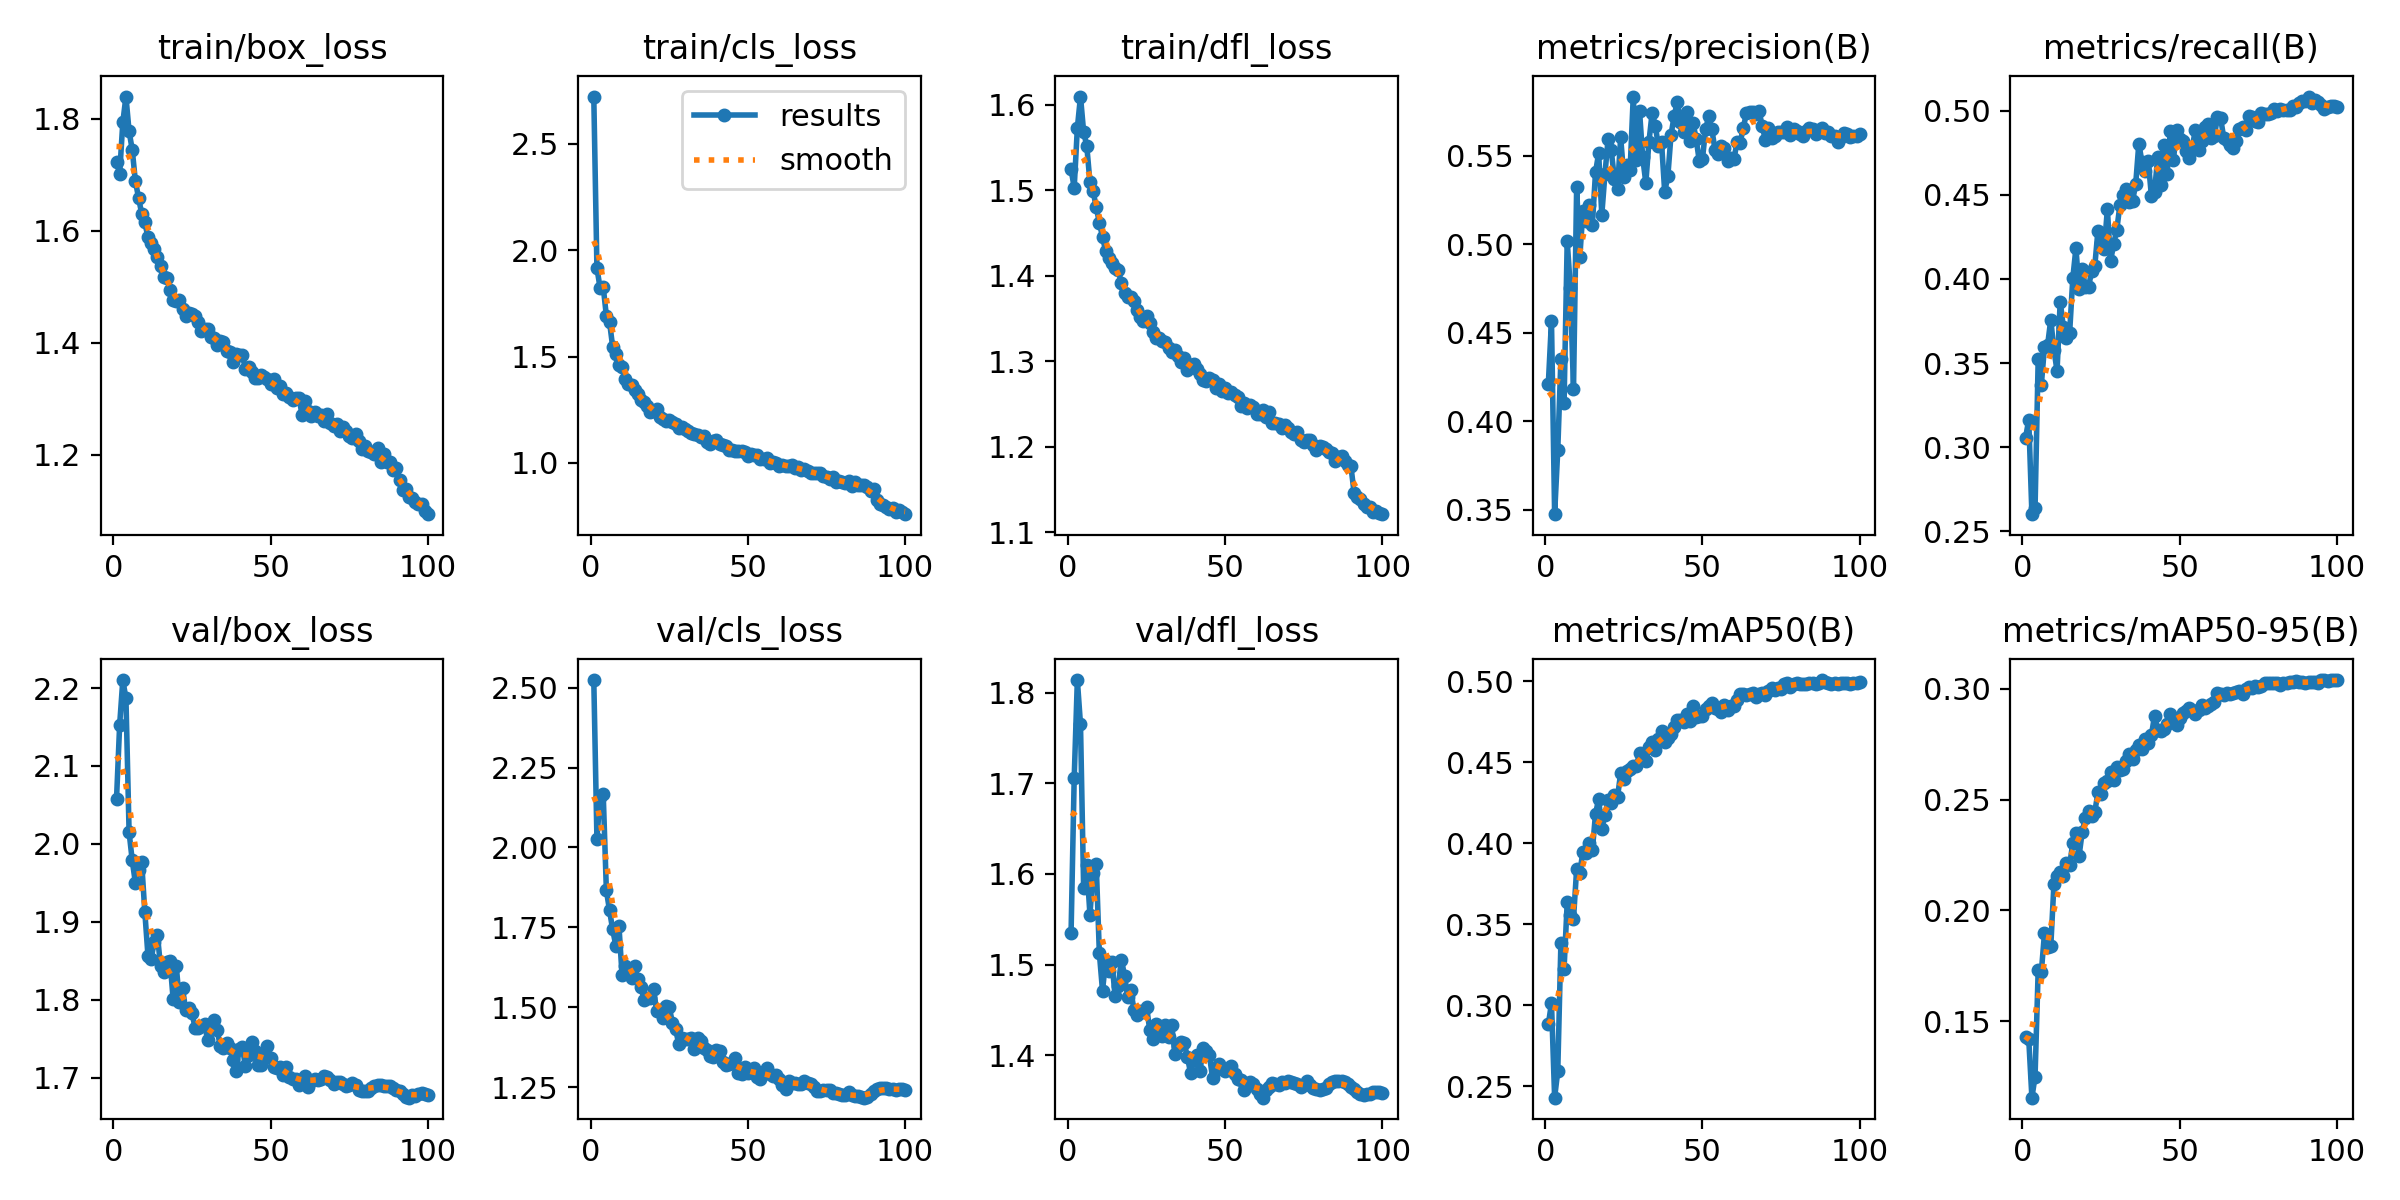

Data behind this chart, as committed beside it:
epoch, train/box_loss, train/cls_loss, train/dfl_loss, metrics/precision(B), metrics/recall(B), metrics/mAP50(B), metrics/mAP50-95(B), val/box_loss, val/cls_loss, val/dfl_loss, lr/pg0, lr/pg1, lr/pg2
1, 1.724, 2.723, 1.524, 0.4212, 0.3058, 0.288, 0.1428, 2.057, 2.524, 1.534, 0.003331, 0.003331, 0.003331
2, 1.702, 1.916, 1.503, 0.4567, 0.3164, 0.3013, 0.1418, 2.153, 2.027, 1.706, 0.006598, 0.006598, 0.006598
3, 1.794, 1.823, 1.573, 0.3475, 0.2602, 0.2429, 0.1155, 2.21, 2.159, 1.814, 0.009799, 0.009799, 0.009799
4, 1.84, 1.828, 1.61, 0.3839, 0.2637, 0.2593, 0.1249, 2.187, 2.167, 1.765, 0.009703, 0.009703, 0.009703
5, 1.778, 1.691, 1.568, 0.4351, 0.3524, 0.3384, 0.1731, 2.015, 1.866, 1.585, 0.009604, 0.009604, 0.009604
6, 1.745, 1.664, 1.552, 0.4102, 0.3371, 0.3224, 0.1723, 1.979, 1.803, 1.61, 0.009505, 0.009505, 0.009505
7, 1.689, 1.546, 1.51, 0.5018, 0.3597, 0.3633, 0.1896, 1.95, 1.743, 1.555, 0.009406, 0.009406, 0.009406
8, 1.659, 1.511, 1.499, 0.4753, 0.3608, 0.3559, 0.1834, 1.966, 1.693, 1.601, 0.009307, 0.009307, 0.009307
9, 1.631, 1.462, 1.48, 0.418, 0.3758, 0.3532, 0.1837, 1.976, 1.754, 1.611, 0.009208, 0.009208, 0.009208
10, 1.616, 1.451, 1.462, 0.5322, 0.3578, 0.384, 0.2117, 1.913, 1.599, 1.512, 0.009109, 0.009109, 0.009109
11, 1.588, 1.394, 1.446, 0.4925, 0.3454, 0.3817, 0.2153, 1.857, 1.628, 1.471, 0.00901, 0.00901, 0.00901
12, 1.579, 1.371, 1.429, 0.519, 0.3866, 0.3948, 0.2173, 1.852, 1.612, 1.504, 0.008911, 0.008911, 0.008911
13, 1.567, 1.365, 1.421, 0.5131, 0.3715, 0.3942, 0.2155, 1.874, 1.591, 1.493, 0.008812, 0.008812, 0.008812
14, 1.553, 1.342, 1.415, 0.5222, 0.365, 0.4, 0.2213, 1.883, 1.628, 1.503, 0.008713, 0.008713, 0.008713
15, 1.537, 1.323, 1.409, 0.511, 0.368, 0.3956, 0.2204, 1.843, 1.588, 1.465, 0.008614, 0.008614, 0.008614
16, 1.518, 1.295, 1.407, 0.5406, 0.4003, 0.418, 0.2304, 1.836, 1.564, 1.476, 0.008515, 0.008515, 0.008515
17, 1.515, 1.285, 1.391, 0.5515, 0.4183, 0.4271, 0.2351, 1.849, 1.521, 1.506, 0.008416, 0.008416, 0.008416
18, 1.495, 1.27, 1.38, 0.5168, 0.3938, 0.4088, 0.2246, 1.85, 1.528, 1.488, 0.008317, 0.008317, 0.008317
19, 1.476, 1.24, 1.375, 0.5397, 0.4059, 0.4173, 0.2354, 1.801, 1.528, 1.465, 0.008218, 0.008218, 0.008218
20, 1.474, 1.245, 1.375, 0.5595, 0.395, 0.4264, 0.2417, 1.844, 1.558, 1.472, 0.008119, 0.008119, 0.008119
21, 1.476, 1.252, 1.371, 0.5532, 0.3949, 0.4245, 0.2449, 1.797, 1.487, 1.45, 0.00802, 0.00802, 0.00802
22, 1.461, 1.216, 1.359, 0.5371, 0.4048, 0.4294, 0.2424, 1.815, 1.492, 1.444, 0.007921, 0.007921, 0.007921
23, 1.448, 1.208, 1.351, 0.5313, 0.4078, 0.4283, 0.2444, 1.786, 1.466, 1.448, 0.007822, 0.007822, 0.007822
24, 1.453, 1.198, 1.347, 0.5604, 0.4286, 0.4432, 0.2532, 1.789, 1.505, 1.447, 0.007723, 0.007723, 0.007723
25, 1.452, 1.203, 1.353, 0.5382, 0.4212, 0.4397, 0.2527, 1.782, 1.5, 1.454, 0.007624, 0.007624, 0.007624
26, 1.449, 1.191, 1.345, 0.5448, 0.4177, 0.4446, 0.2574, 1.764, 1.451, 1.428, 0.007525, 0.007525, 0.007525
27, 1.437, 1.183, 1.335, 0.5419, 0.4414, 0.4456, 0.2583, 1.763, 1.433, 1.418, 0.007426, 0.007426, 0.007426
28, 1.422, 1.166, 1.328, 0.5835, 0.4105, 0.4478, 0.2625, 1.766, 1.385, 1.434, 0.007327, 0.007327, 0.007327
29, 1.425, 1.168, 1.327, 0.5479, 0.4207, 0.4472, 0.259, 1.768, 1.404, 1.433, 0.007228, 0.007228, 0.007228
30, 1.425, 1.16, 1.323, 0.5754, 0.4293, 0.4557, 0.2645, 1.748, 1.4, 1.422, 0.007129, 0.007129, 0.007129
31, 1.411, 1.15, 1.323, 0.5491, 0.4441, 0.4525, 0.2631, 1.768, 1.401, 1.434, 0.00703, 0.00703, 0.00703
32, 1.408, 1.139, 1.316, 0.5347, 0.4497, 0.4505, 0.2638, 1.773, 1.405, 1.42, 0.006931, 0.006931, 0.006931
33, 1.397, 1.138, 1.311, 0.5581, 0.4535, 0.4593, 0.2675, 1.761, 1.369, 1.434, 0.006832, 0.006832, 0.006832
34, 1.404, 1.131, 1.313, 0.5741, 0.446, 0.4623, 0.2704, 1.74, 1.402, 1.402, 0.006733, 0.006733, 0.006733
35, 1.401, 1.122, 1.306, 0.5671, 0.4462, 0.4577, 0.2681, 1.738, 1.394, 1.41, 0.006634, 0.006634, 0.006634
36, 1.386, 1.128, 1.299, 0.5555, 0.4562, 0.4639, 0.2725, 1.744, 1.373, 1.415, 0.006535, 0.006535, 0.006535
37, 1.383, 1.1, 1.304, 0.5575, 0.4804, 0.4694, 0.2746, 1.738, 1.365, 1.413, 0.006436, 0.006436, 0.006436
38, 1.365, 1.091, 1.29, 0.5296, 0.4695, 0.4625, 0.2728, 1.723, 1.349, 1.398, 0.006337, 0.006337, 0.006337
39, 1.379, 1.101, 1.296, 0.5385, 0.464, 0.4647, 0.2773, 1.708, 1.346, 1.38, 0.006238, 0.006238, 0.006238
40, 1.378, 1.108, 1.297, 0.5615, 0.4702, 0.4673, 0.2757, 1.736, 1.365, 1.395, 0.006139, 0.006139, 0.006139
41, 1.378, 1.09, 1.29, 0.5726, 0.4492, 0.4715, 0.279, 1.739, 1.364, 1.401, 0.00604, 0.00604, 0.00604
42, 1.353, 1.082, 1.285, 0.5802, 0.4519, 0.4757, 0.2878, 1.714, 1.329, 1.383, 0.005941, 0.005941, 0.005941
43, 1.358, 1.078, 1.278, 0.5692, 0.4723, 0.4761, 0.2816, 1.729, 1.318, 1.407, 0.005842, 0.005842, 0.005842
44, 1.348, 1.063, 1.277, 0.5636, 0.4556, 0.4749, 0.2811, 1.746, 1.321, 1.404, 0.005743, 0.005743, 0.005743
45, 1.338, 1.063, 1.28, 0.5746, 0.4793, 0.4798, 0.2818, 1.734, 1.324, 1.4, 0.005644, 0.005644, 0.005644
46, 1.337, 1.057, 1.278, 0.5583, 0.4624, 0.4754, 0.2841, 1.716, 1.341, 1.375, 0.005545, 0.005545, 0.005545
47, 1.342, 1.056, 1.269, 0.5687, 0.4876, 0.4843, 0.2884, 1.716, 1.295, 1.383, 0.005446, 0.005446, 0.005446
48, 1.34, 1.055, 1.273, 0.5596, 0.4707, 0.4781, 0.2859, 1.729, 1.292, 1.391, 0.005347, 0.005347, 0.005347
49, 1.336, 1.054, 1.266, 0.547, 0.4882, 0.4784, 0.2837, 1.74, 1.312, 1.386, 0.005248, 0.005248, 0.005248
50, 1.327, 1.031, 1.269, 0.5481, 0.4833, 0.4785, 0.2867, 1.726, 1.295, 1.383, 0.005149, 0.005149, 0.005149
51, 1.336, 1.043, 1.263, 0.565, 0.4817, 0.4829, 0.2888, 1.714, 1.298, 1.386, 0.00505, 0.00505, 0.00505
52, 1.32, 1.037, 1.264, 0.5723, 0.4758, 0.4844, 0.2898, 1.713, 1.311, 1.388, 0.004951, 0.004951, 0.004951
53, 1.323, 1.038, 1.26, 0.5649, 0.4718, 0.4866, 0.2914, 1.714, 1.28, 1.379, 0.004852, 0.004852, 0.004852
54, 1.308, 1.02, 1.259, 0.5534, 0.4782, 0.4831, 0.2905, 1.703, 1.274, 1.373, 0.004753, 0.004753, 0.004753
55, 1.311, 1.02, 1.247, 0.5513, 0.4887, 0.4827, 0.2887, 1.714, 1.297, 1.373, 0.004654, 0.004654, 0.004654
56, 1.304, 1.022, 1.252, 0.5554, 0.4766, 0.4807, 0.2902, 1.701, 1.309, 1.361, 0.004555, 0.004555, 0.004555
57, 1.298, 0.9984, 1.245, 0.5545, 0.482, 0.485, 0.2926, 1.698, 1.291, 1.366, 0.004456, 0.004456, 0.004456
58, 1.301, 1.005, 1.248, 0.5472, 0.49, 0.4824, 0.2911, 1.698, 1.284, 1.37, 0.004357, 0.004357, 0.004357
59, 1.302, 1, 1.247, 0.5487, 0.4919, 0.4845, 0.2923, 1.69, 1.289, 1.368, 0.004258, 0.004258, 0.004258
60, 1.272, 0.9843, 1.238, 0.548, 0.4836, 0.4847, 0.2929, 1.696, 1.275, 1.363, 0.004159, 0.004159, 0.004159
... 40 more rows
